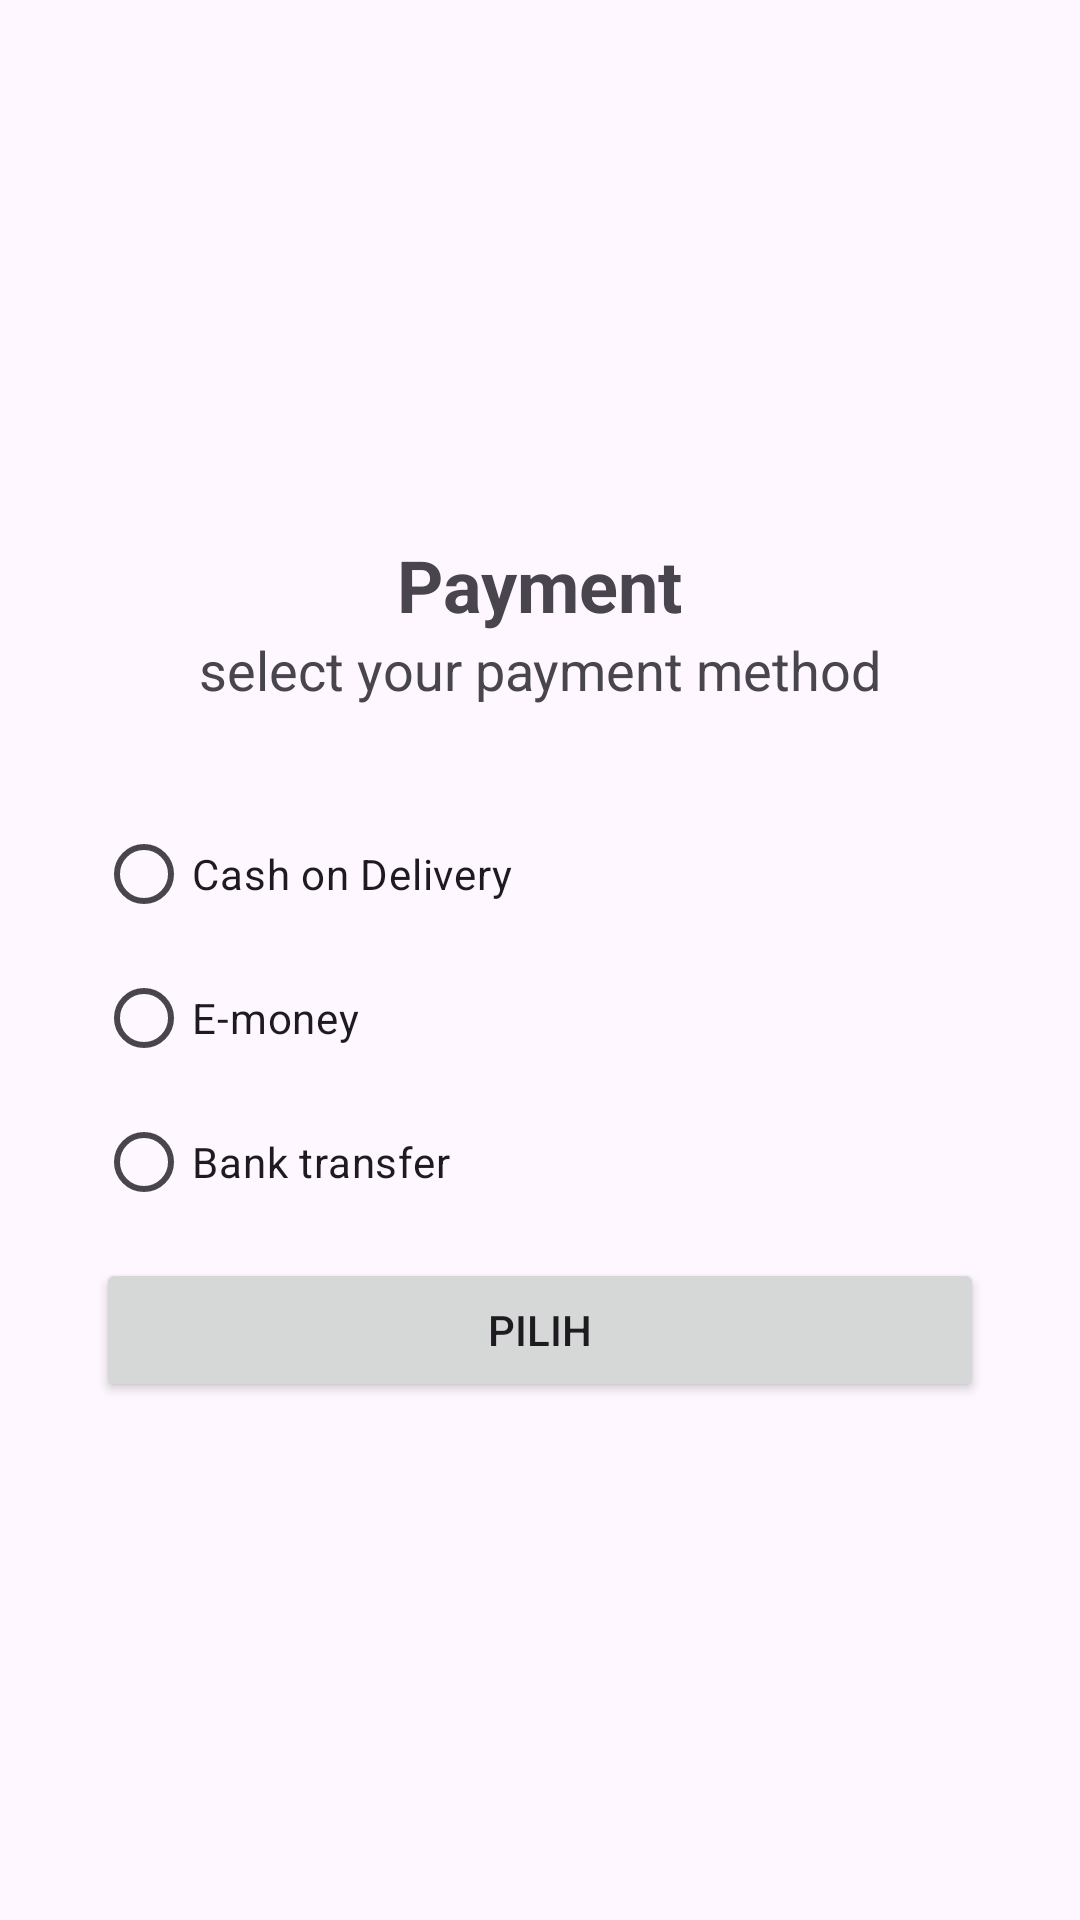

Produce the Android XML layout that renders to this screen, including the resource entries it uses.
<!-- AndroidManifest.xml: application theme Base.Theme.FirstApp -->
<!-- res/layout/activity_payment.xml -->
<?xml version="1.0" encoding="utf-8"?>
<androidx.constraintlayout.widget.ConstraintLayout xmlns:android="http://schemas.android.com/apk/res/android"
    xmlns:app="http://schemas.android.com/apk/res-auto"
    xmlns:tools="http://schemas.android.com/tools"
    android:layout_width="match_parent"
    android:layout_height="match_parent"
    tools:context=".PaymentActivity">

    <TextView
        android:id="@+id/tv_title"
        android:layout_width="wrap_content"
        android:layout_height="wrap_content"
        android:text="Payment"
        android:textSize="24sp"
        android:textStyle="bold"
        app:layout_constraintBottom_toBottomOf="parent"
        app:layout_constraintEnd_toEndOf="parent"
        app:layout_constraintStart_toStartOf="parent"
        app:layout_constraintTop_toTopOf="parent"
        app:layout_constraintVertical_bias="0.294" />

    <TextView
        android:id="@+id/tv_sub_title"
        android:layout_width="wrap_content"
        android:layout_height="wrap_content"
        android:text="select your payment method"
        android:textSize="18sp"
        app:layout_constraintEnd_toEndOf="parent"
        app:layout_constraintStart_toStartOf="parent"
        app:layout_constraintTop_toBottomOf="@+id/tv_title" />

    <RadioGroup
        android:id="@+id/radioGroup"
        android:layout_width="0dp"
        android:layout_height="wrap_content"
        android:layout_marginStart="32dp"
        android:layout_marginTop="32dp"
        android:layout_marginEnd="32dp"
        app:layout_constraintEnd_toEndOf="parent"
        app:layout_constraintStart_toStartOf="parent"
        app:layout_constraintTop_toBottomOf="@+id/tv_sub_title">

        <RadioButton
            android:id="@+id/rb_1"
            android:layout_width="match_parent"
            android:layout_height="wrap_content"
            android:text="Cash on Delivery" />

        <RadioButton
            android:id="@+id/rb_2"
            android:layout_width="match_parent"
            android:layout_height="wrap_content"
            android:text="E-money" />

        <RadioButton
            android:id="@+id/rb_3"
            android:layout_width="match_parent"
            android:layout_height="wrap_content"
            android:text="Bank transfer" />
    </RadioGroup>

    <Button
        android:id="@+id/btn_select"
        android:layout_width="0dp"
        android:layout_height="wrap_content"
        android:text="Pilih"
        android:layout_marginStart="32dp"
        android:layout_marginEnd="32dp"
        android:layout_marginTop="8dp"
        app:layout_constraintEnd_toEndOf="parent"
        app:layout_constraintStart_toStartOf="parent"
        app:layout_constraintTop_toBottomOf="@+id/radioGroup" />
</androidx.constraintlayout.widget.ConstraintLayout>
<!-- resources referenced by this layout -->
<resources>
  <style name="Base.Theme.FirstApp" parent="Theme.Material3.DayNight.NoActionBar">
          
          
          <item name="colorPrimary">#445867</item>
          <item name="colorOnPrimary">#FFFFFF</item>
          
          <item name="colorOnSecondary">#5E5E5E</item>
          <item name="colorSecondary">#131313</item>
      </style>
</resources>
